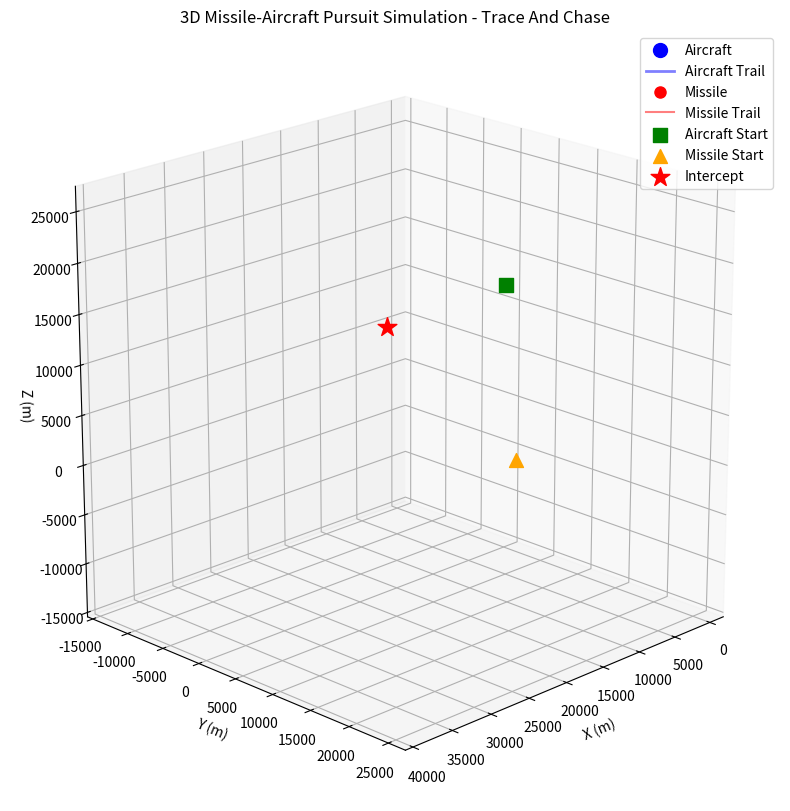

Reproduce this figure in Python.
import numpy as np
import matplotlib.pyplot as plt
from scipy.integrate import solve_ivp
from scipy.interpolate import interp1d
from matplotlib.animation import FuncAnimation
from mpl_toolkits.mplot3d import Axes3D
import time

# ============================================================================
# Variables
# ============================================================================
Straight_time = 25      # Duration of first straight segment (s)
curve_time = 15         # Duration of turn (s)
Straight_time2 = 35     # Duration of second straight segment (s)
targ_vel = 650          # Target velocity (m/s)
miss_vel = 900          # missile velocity (m/s)
turn_angle = -np.pi*10   # Turn angle in radians (np.pi = 180°, np.pi/2 = 90°, etc.)
tmax = 75
dt = 0.001
animation_interval = 5  # milliseconds
yz_angle = 0
missile_start_loc = np.array([11000, 12000, 0])
aircraft_start_loc = np.array([0, 0, 12000])  # Aircraft starting position
missile_launch_time = 0  # Time when missile launches (s)
kill_dist=2
climb_rate_curve= -0.013
# ============================================================================
# Global variables for segment start positions
# ============================================================================
curve_start_x = None
curve_start_y = None
curve_start_z = None
curve_initialized = False

straight2_start_x = None
straight2_start_y = None
straight2_start_z = None
straight2_initialized = False

radius = (targ_vel * curve_time) / turn_angle  # Calculate radius once
center_x = None
center_y = None
center_z = None

# ============================================================================
# TARGET LOCATION
# ============================================================================
def target_location(t, target_states):
    """
    Calculate target position at time t.
    
    Parameters:
    - t: time (s)
    - target_states: array of previous target states for initialization
    
    Returns:
    - np.array([x, y, z]): position in meters
    """
    global curve_start_x, curve_start_y, curve_start_z, curve_initialized
    global straight2_start_x, straight2_start_y, straight2_start_z, straight2_initialized
    global center_x, center_y, center_z
    
    if 0 <= t <= Straight_time:
        # Straight flight in +X direction from starting position
        x = aircraft_start_loc[0] + targ_vel * t
        y = aircraft_start_loc[1]
        z = aircraft_start_loc[2]
        
    elif Straight_time < t <= Straight_time + curve_time:
        # Curved turn with proper center
        tc = t - Straight_time
        # First time entering curve segment - store start position
        if not curve_initialized:
            if len(target_states) > 0:
                curve_start_x = target_states[-1, 0]
                curve_start_y = target_states[-1, 1]
                curve_start_z = target_states[-1, 2]
            else:
                # Fallback for edge case
                curve_start_x = aircraft_start_loc[0] + targ_vel * Straight_time
                curve_start_y = aircraft_start_loc[1]
                curve_start_z = aircraft_start_loc[2]
            
            # Define center of circular arc
            center_x = curve_start_x
            center_y = curve_start_y + radius * np.cos(yz_angle)
            center_z = curve_start_z + radius * np.sin(yz_angle)
            
            curve_initialized = True
        
        angle = tc * turn_angle / curve_time  # 0 to turn_angle over curve_time
        
        # Position on circular arc
        # Start at angle = -pi/2 (pointing in +X direction from center)
        arc_angle = -np.pi/2 + angle
        
        x = center_x + radius * np.cos(arc_angle)
        y = center_y + radius * np.sin(arc_angle) * np.cos(yz_angle) + np.cos(yz_angle+np.pi/2) * targ_vel**2 * (1-np.cos(np.pi*tc/curve_time)) * climb_rate_curve
        z = center_z + radius * np.sin(arc_angle) * np.sin(yz_angle) + np.sin(yz_angle+np.pi/2) * targ_vel**2 * (1-np.cos(np.pi*tc/curve_time)) * climb_rate_curve
        
    elif Straight_time + curve_time < t <= Straight_time + curve_time + Straight_time2:
        # Straight flight after turn
        
        # First time entering second straight segment - store start position
        if not straight2_initialized:
            if len(target_states) > 0:
                straight2_start_x = target_states[-1, 0]
                straight2_start_y = target_states[-1, 1]
                straight2_start_z = target_states[-1, 2]
            else:
                # Fallback for edge case
                straight2_start_x = curve_start_x
                straight2_start_y = curve_start_y
                straight2_start_z = curve_start_z
            
            straight2_initialized = True
        
        ts = t - (Straight_time + curve_time)
        
        # Direction after turn (rotated by turn_angle from initial +X direction)
        dx = np.cos(turn_angle)
        dy = np.sin(turn_angle) * np.cos(yz_angle)
        dz = np.sin(turn_angle) * np.sin(yz_angle)
        
        # Continue in new direction
        x = straight2_start_x + targ_vel * ts * dx
        y = straight2_start_y + targ_vel * ts * dy
        z = straight2_start_z + targ_vel * ts * dz
    
    else:
        # Out of bounds - return last known position
        if straight2_initialized:
            ts_max = Straight_time2
            dx = np.cos(turn_angle)
            dy = np.sin(turn_angle) * np.cos(yz_angle)
            dz = np.sin(turn_angle) * np.sin(yz_angle)
            x = straight2_start_x + targ_vel * ts_max * dx
            y = straight2_start_y + targ_vel * ts_max * dy
            z = straight2_start_z + targ_vel * ts_max * dz
        else:
            # Fallback if never initialized
            x = aircraft_start_loc[0] + targ_vel * Straight_time
            y = aircraft_start_loc[1]
            z = aircraft_start_loc[2]
    
    return np.array([x, y, z])

# ============================================================================
# GENERATE TARGET TRAJECTORY Array
# ============================================================================
# Reset initialization flags before generating trajectory
curve_initialized = False
straight2_initialized = False

# Time array
times = np.arange(0, tmax, dt)
n_points = len(times)

# Generate target states using regular for loop
target_states = np.zeros((n_points, 3))
for i in range(n_points):
    t = times[i]
    target_states[i] = target_location(t, target_states[:i])

print(f"Generated {n_points} trajectory points over {tmax:.1f} seconds")
print(f"Aircraft start: ({aircraft_start_loc[0]:.1f}, {aircraft_start_loc[1]:.1f}, {aircraft_start_loc[2]:.1f})")
print(f"Curve start: ({curve_start_x:.1f}, {curve_start_y:.1f}, {curve_start_z:.1f})")
print(f"Straight2 start: ({straight2_start_x:.1f}, {straight2_start_y:.1f}, {straight2_start_z:.1f})")

# ============================================================================
# GENERATE MISSILE TRAJECTORY
# ============================================================================
missile_states = np.zeros((n_points, 3))
missile_states[0] = missile_start_loc
missile_launched = False
intercept_time = None
intercept_index = None

for i in range(1, n_points):
    t = times[i]
    
    # Check if missile should launch
    if t >= missile_launch_time and not missile_launched:
        missile_launched = True
        print(f"Missile launched at t = {t:.2f}s")
    
    if missile_launched:
        # Calculate direction to target's current position
        direction = target_states[i] - missile_states[i-1]
        distance = np.linalg.norm(direction)
        
        # Check for intercept
        if distance < kill_dist and intercept_time is None:
            intercept_time = t
            intercept_index = i
            print(f"Intercept at t = {t:.2f}s, distance = {distance:.1f}m")
            # Continue calculating trajectory after intercept for visualization
        
        # Update missile position
        if distance > 0:
            unitvec = direction / distance
            dr = unitvec * miss_vel * dt
            missile_states[i] = missile_states[i-1] + dr
        else:
            # Target reached, stop moving
            missile_states[i] = missile_states[i-1]
    else:
        # Missile hasn't launched yet, stays at starting position
        missile_states[i] = missile_start_loc

# Calculate final miss distance
final_distance = np.linalg.norm(target_states[-1] - missile_states[-1])
print(f"Final miss distance: {final_distance:.1f}m")

# ============================================================================
# CREATE 3D PLOT
# ============================================================================
fig = plt.figure(figsize=(14, 10))
ax = fig.add_subplot(111, projection='3d')

# Set axis limits based on both trajectories
all_points = np.vstack([target_states, missile_states])
padding = 0.1
x_range = np.ptp(all_points[:, 0])
y_range = np.ptp(all_points[:, 1])
z_range = np.ptp(all_points[:, 2])
max_range = max(x_range, y_range, z_range)

x_center = (np.max(all_points[:, 0]) + np.min(all_points[:, 0])) / 2
y_center = (np.max(all_points[:, 1]) + np.min(all_points[:, 1])) / 2
z_center = (np.max(all_points[:, 2]) + np.min(all_points[:, 2])) / 2

plot_radius = max_range / 2 * (1 + padding)

ax.set_xlim(x_center - plot_radius, x_center + plot_radius)
ax.set_ylim(y_center - plot_radius, y_center + plot_radius)
ax.set_zlim(z_center - plot_radius, z_center + plot_radius)
ax.set_box_aspect([1, 1, 1])

ax.set_xlabel('X (m)')
ax.set_ylabel('Y (m)')
ax.set_zlabel('Z (m)')
ax.set_title('3D Missile-Aircraft Pursuit Simulation - Trace And Chase')
ax.grid(True)
ax.view_init(elev=20, azim=45)

# Create animation artists
target_point, = ax.plot([], [], [], 'bo', markersize=10, label='Aircraft')
target_trail, = ax.plot([], [], [], 'b-', linewidth=2, alpha=0.5, label='Aircraft Trail')
missile_point, = ax.plot([], [], [], 'ro', markersize=8, label='Missile')
missile_trail, = ax.plot([], [], [], 'r-', linewidth=1.5, alpha=0.5, label='Missile Trail')
time_text = ax.text2D(0.02, 0.95, '', transform=ax.transAxes, fontsize=12)
speed_text = ax.text2D(0.02, 0.90, '', transform=ax.transAxes, fontsize=10)
distance_text = ax.text2D(0.02, 0.85, '', transform=ax.transAxes, fontsize=10)

# Starting position markers
ax.scatter(target_states[0, 0], target_states[0, 1], target_states[0, 2], 
           c='green', s=100, marker='s', label='Aircraft Start')
ax.scatter(missile_start_loc[0], missile_start_loc[1], missile_start_loc[2],
           c='orange', s=100, marker='^', label='Missile Start')

# Mark intercept point if it exists
if intercept_index is not None:
    ax.scatter(target_states[intercept_index, 0], target_states[intercept_index, 1], 
               target_states[intercept_index, 2], 
               c='red', s=200, marker='*', label='Intercept')

ax.legend()

# ============================================================================
# ANIMATION FUNCTIONS
# ============================================================================
def init():
    """Initialize animation."""
    target_point.set_data([], [])
    target_point.set_3d_properties([])
    target_trail.set_data([], [])
    target_trail.set_3d_properties([])
    missile_point.set_data([], [])
    missile_point.set_3d_properties([])
    missile_trail.set_data([], [])
    missile_trail.set_3d_properties([])
    time_text.set_text('')
    speed_text.set_text('')
    distance_text.set_text('')
    return target_point, target_trail, missile_point, missile_trail, time_text, speed_text, distance_text


def update(frame):
    """Update animation for given frame."""
    # Update aircraft position
    target_point.set_data([target_states[frame, 0]], [target_states[frame, 1]])
    target_point.set_3d_properties([target_states[frame, 2]])
    
    # Update aircraft trail
    target_trail.set_data(target_states[:frame+1, 0], target_states[:frame+1, 1])
    target_trail.set_3d_properties(target_states[:frame+1, 2])
    
    # Update missile position
    missile_point.set_data([missile_states[frame, 0]], [missile_states[frame, 1]])
    missile_point.set_3d_properties([missile_states[frame, 2]])
    
    # Update missile trail
    missile_trail.set_data(missile_states[:frame+1, 0], missile_states[:frame+1, 1])
    missile_trail.set_3d_properties(missile_states[:frame+1, 2])
    
    # Calculate current speed (for display)
    if frame > 0:
        dx = target_states[frame, 0] - target_states[frame-1, 0]
        dy = target_states[frame, 1] - target_states[frame-1, 1]
        dz = target_states[frame, 2] - target_states[frame-1, 2]
        speed = np.sqrt(dx**2 + dy**2 + dz**2) / dt
    else:
        speed = targ_vel
    
    # Calculate distance between missile and target
    distance = np.linalg.norm(target_states[frame] - missile_states[frame])
    
    # Update text
    time_text.set_text(f'Time = {times[frame]:.2f} s')
    speed_text.set_text(f'Target Speed = {speed:.1f} m/s')
    distance_text.set_text(f'Distance = {distance:.1f} m')
    
    return target_point, target_trail, missile_point, missile_trail, time_text, speed_text, distance_text


# ============================================================================
# CREATE AND SHOW ANIMATION
# ============================================================================
# Skip frames for smoother playback (reduce to 500 frames max)
frame_skip = max(1, len(times) // 500)
frames = range(0, len(times), frame_skip)

print(f"Animation will show {len(frames)} frames")

anim = FuncAnimation(fig, update, frames=frames, init_func=init, 
                     blit=False, interval=animation_interval, repeat=True)

print("Showing animation...")
plt.show()
